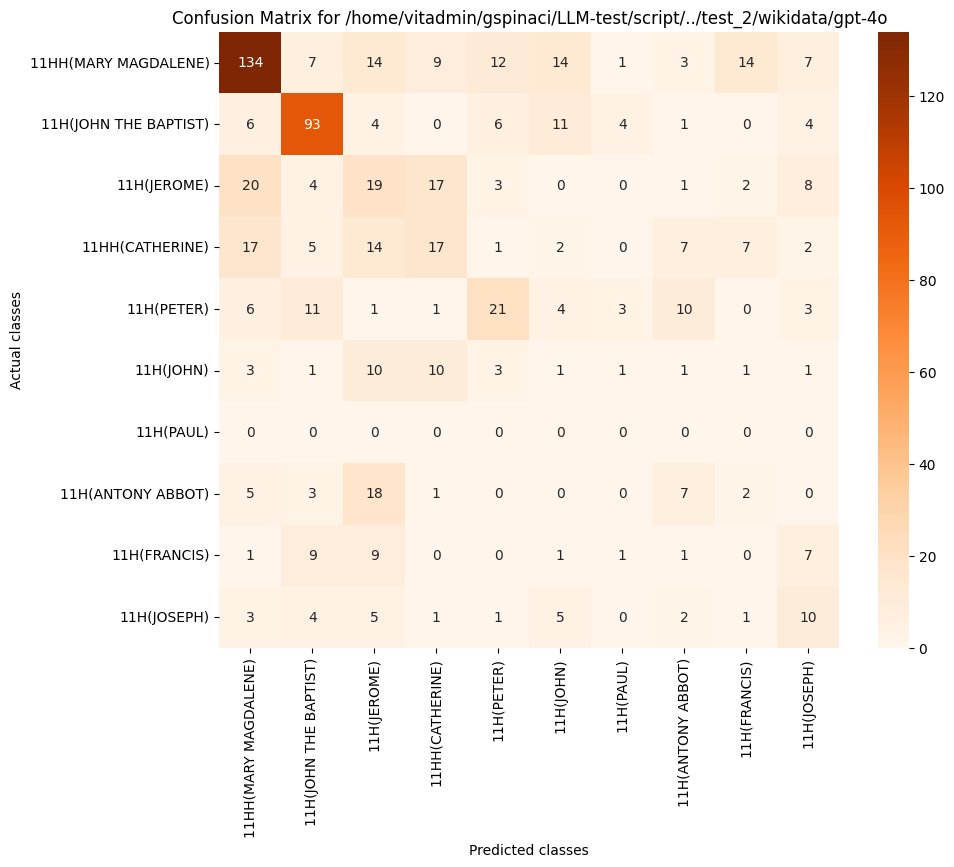

Values plotted in this chart, from the file beside it:
, 11HH(MARY MAGDALENE), 11H(JOHN THE BAPTIST), 11H(JEROME), 11HH(CATHERINE), 11H(PETER), 11H(JOHN), 11H(PAUL), 11H(ANTONY ABBOT), 11H(FRANCIS), 11H(JOSEPH)
11HH(MARY MAGDALENE), 134, 7, 14, 9, 12, 14, 1, 3, 14, 7
11H(JOHN THE BAPTIST), 6, 93, 4, 0, 6, 11, 4, 1, 0, 4
11H(JEROME), 20, 4, 19, 17, 3, 0, 0, 1, 2, 8
11HH(CATHERINE), 17, 5, 14, 17, 1, 2, 0, 7, 7, 2
11H(PETER), 6, 11, 1, 1, 21, 4, 3, 10, 0, 3
11H(JOHN), 3, 1, 10, 10, 3, 1, 1, 1, 1, 1
11H(PAUL), 0, 0, 0, 0, 0, 0, 0, 0, 0, 0
11H(ANTONY ABBOT), 5, 3, 18, 1, 0, 0, 0, 7, 2, 0
11H(FRANCIS), 1, 9, 9, 0, 0, 1, 1, 1, 0, 7
11H(JOSEPH), 3, 4, 5, 1, 1, 5, 0, 2, 1, 10
